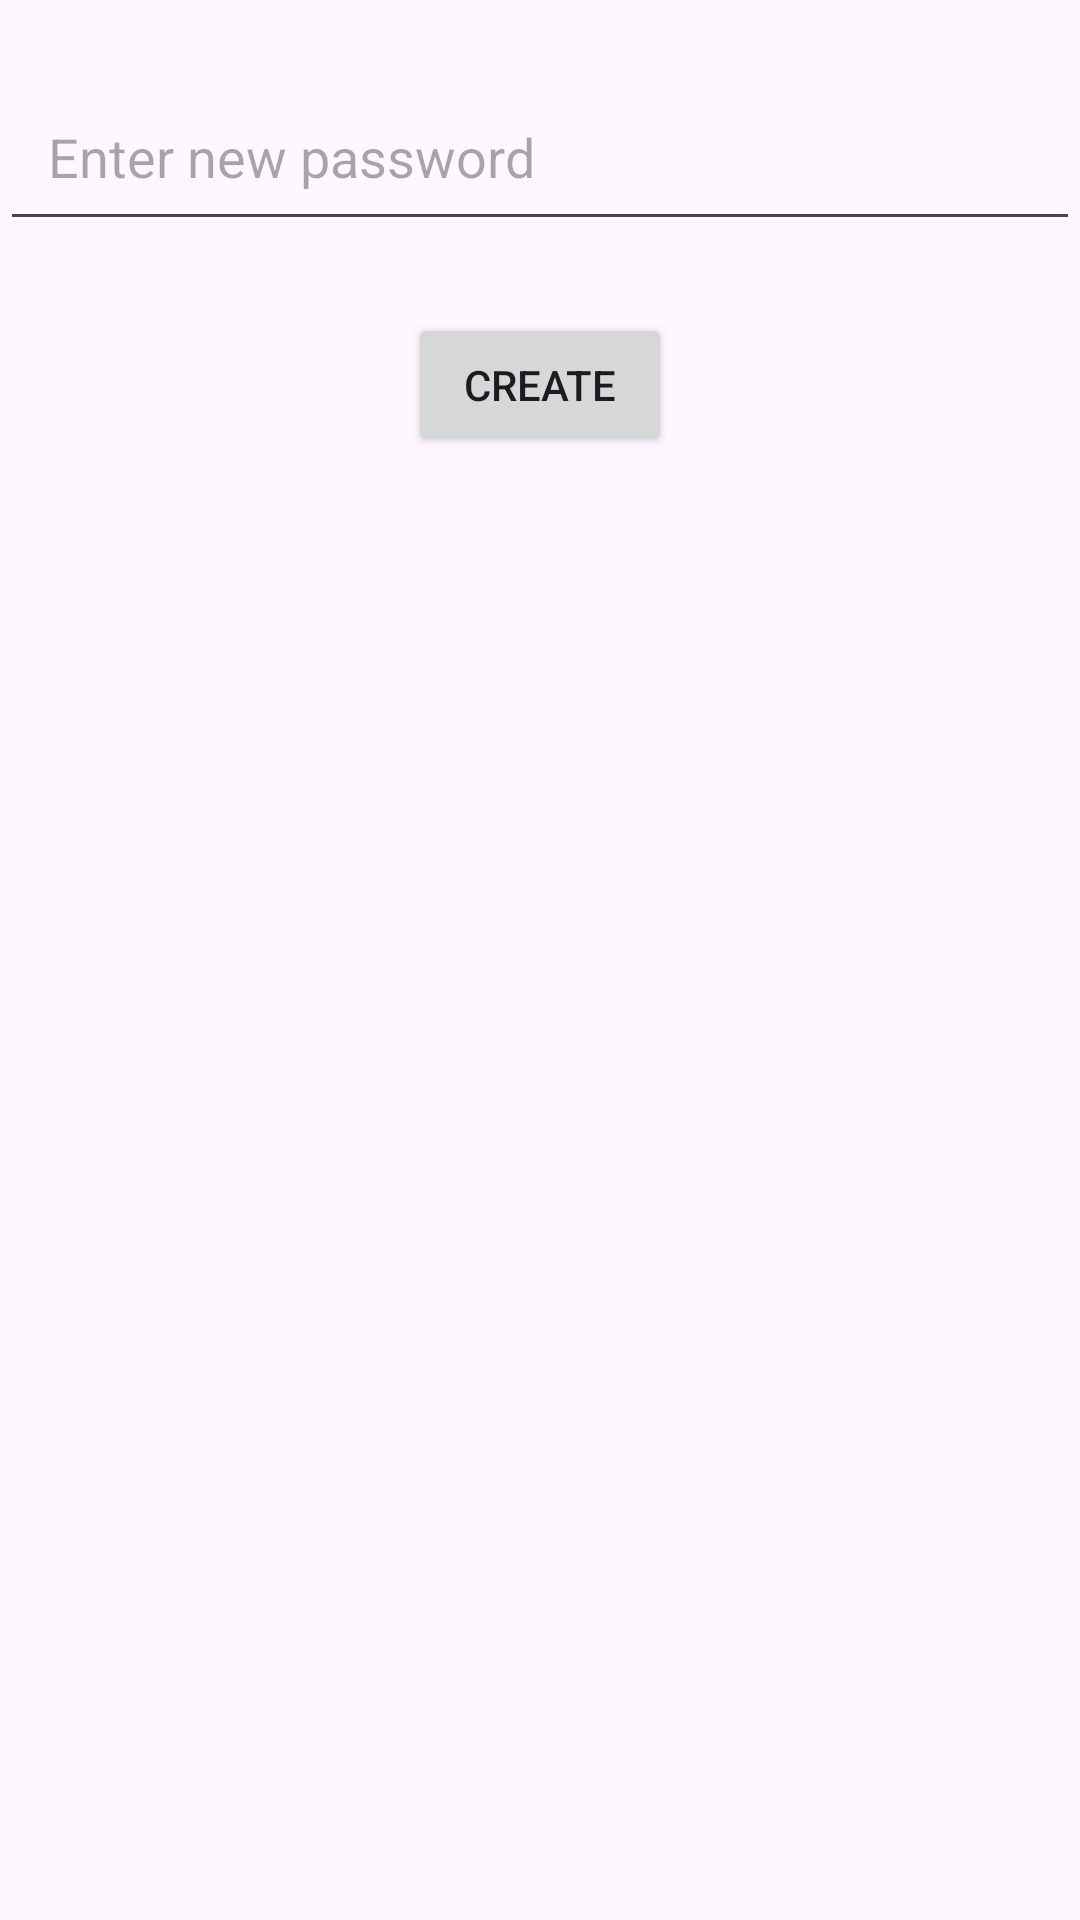

The Android layout XML behind this screen, and the referenced resources:
<!-- AndroidManifest.xml: application theme Theme.InLocker -->
<!-- res/layout/activity_create_password.xml -->
<?xml version="1.0" encoding="utf-8"?>
<RelativeLayout xmlns:android="http://schemas.android.com/apk/res/android"
    android:layout_width="match_parent"
    android:layout_height="match_parent">

    <EditText
        android:id="@+id/passwordCreateText"
        android:layout_width="match_parent"
        android:layout_height="wrap_content"
        android:layout_marginTop="24dp"
        android:hint="@string/password_hint"
        android:inputType="textPassword"
        android:padding="16dp" />

    <Button
        android:id="@+id/saveButton"
        android:layout_width="wrap_content"
        android:layout_height="wrap_content"
        android:layout_below="@id/passwordCreateText"
        android:layout_centerHorizontal="true"
        android:layout_marginTop="24dp"
        android:text="@string/create_password" />

</RelativeLayout>
<!-- resources referenced by this layout -->
<resources>
  <string name="create_password">Create</string>
  <string name="password_hint">Enter new password</string>
  <style name="Theme.InLocker" parent="android:Theme.Material.Light.NoActionBar" />
</resources>
